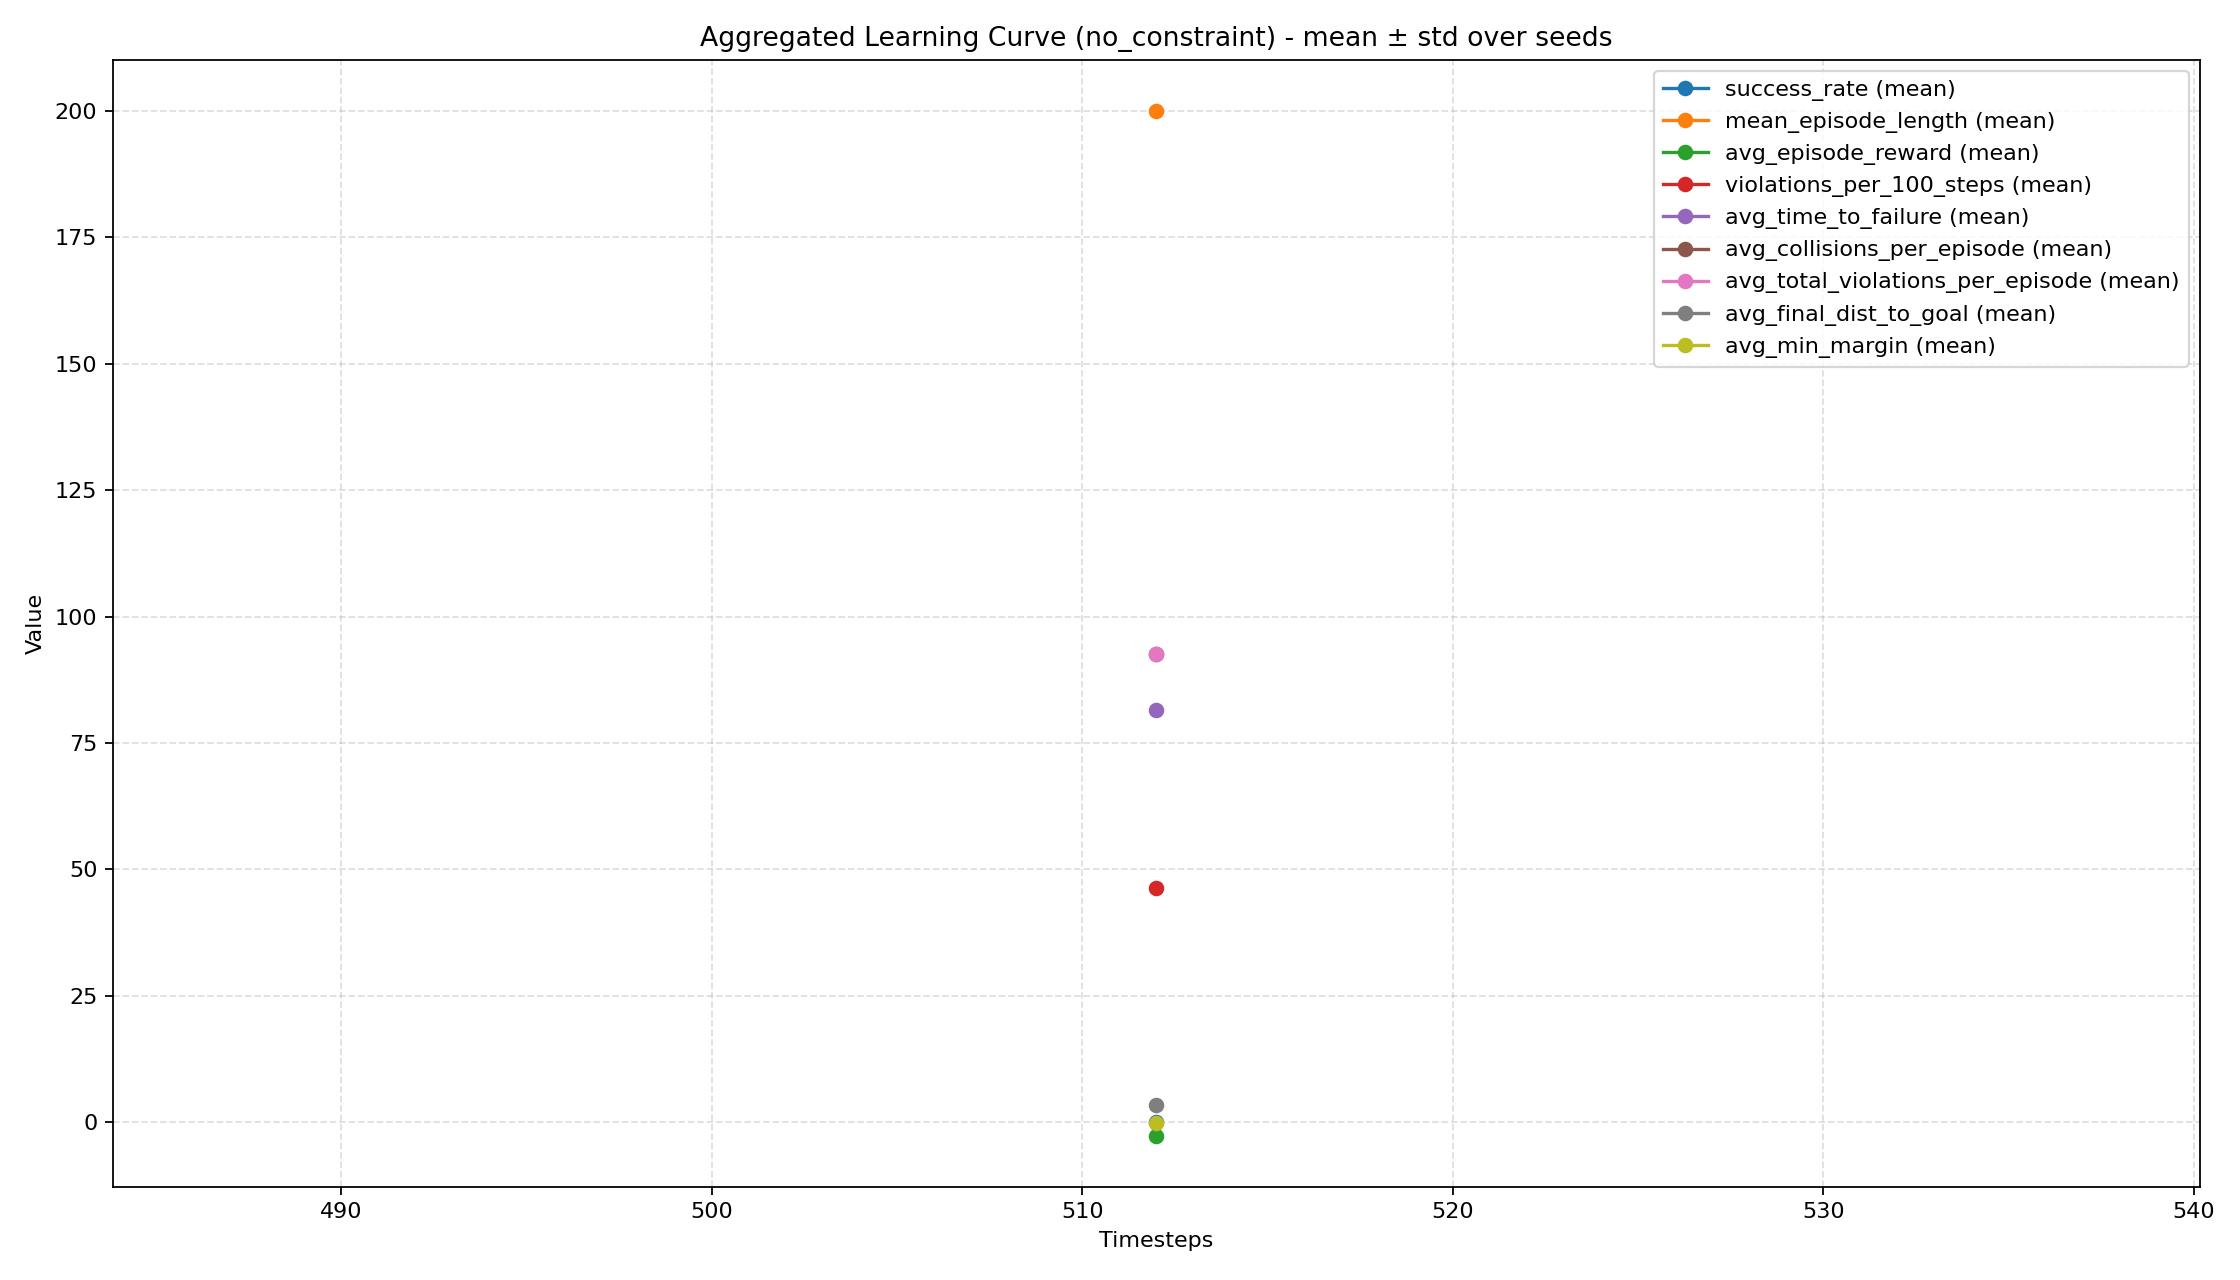

Data behind this chart, as committed beside it:
timesteps, success_rate_mean, success_rate_std, mean_episode_length_mean, mean_episode_length_std, avg_episode_reward_mean, avg_episode_reward_std, violations_per_100_steps_mean, violations_per_100_steps_std, avg_time_to_failure_mean, avg_time_to_failure_std, failure_rate_mean, failure_rate_std, avg_collisions_per_episode_mean, avg_collisions_per_episode_std, avg_oob_per_episode_mean, avg_oob_per_episode_std, avg_speed_violations_per_episode_mean, avg_speed_violations_per_episode_std, avg_falls_per_episode_mean, avg_falls_per_episode_std, avg_total_violations_per_episode_mean, avg_total_violations_per_episode_std, avg_final_dist_to_goal_mean
512, 0.0, 0.0, 200.0, 0.0, -2.62, 0.0, 46.3, 0.0, 81.5, 0.0, 0.8, 0.0, 92.6, 0.0, 0.0, 0.0, 0.0, 0.0, 0.0, 0.0, 92.6, 0.0, 3.389
